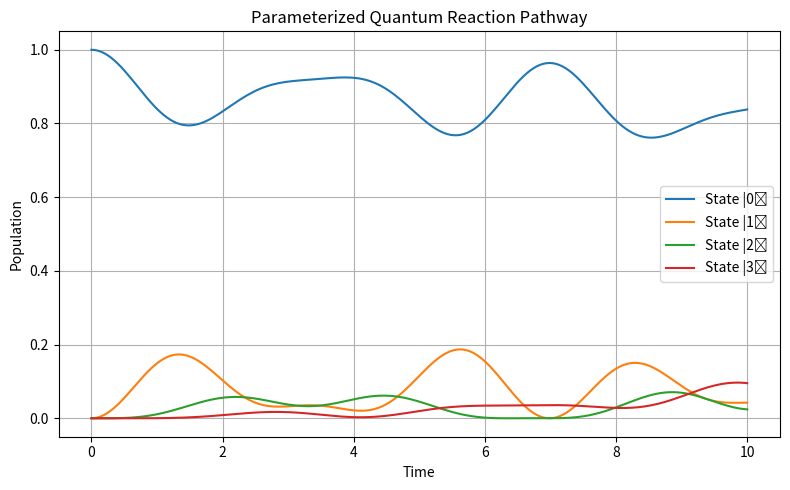

This chart was generated by the following Python code:
import numpy as np
from scipy.linalg import expm
import matplotlib.pyplot as plt

def build_hamiltonian(tunnel=1.0, bias=0.0):
    """
    tunnel : controls tunneling strength (barrier height)
    bias   : controls energetic preference for product
    """
    H_kin = np.array([
        [0, -tunnel, 0, 0],
        [-tunnel, 0, -tunnel, 0],
        [0, -tunnel, 0, -tunnel],
        [0, 0, -tunnel, 0]
    ])
    V = np.diag([
        0.0,          # reactant
        2.0,          # barrier left
        2.0 - bias,   # barrier right
        -bias         # product stabilized
    ])

    return H_kin + V

H = build_hamiltonian(
    tunnel=0.5,   # try 0.5 or 2.0 later
    bias=0.0      # 0.0 = symmetric, >0 = catalytic bias
)

psi0 = np.zeros(4, dtype=complex)
psi0[0] = 1.0

times = np.linspace(0, 10, 200)
populations = []

for t in times:
    U = expm(-1j * H * t)
    psi_t = U @ psi0
    populations.append(np.abs(psi_t)**2)

populations = np.array(populations)

plt.figure(figsize=(8, 5))
for i in range(4):
    plt.plot(times, populations[:, i], label=f"State |{i}⟩")

plt.xlabel("Time")
plt.ylabel("Population")
plt.title("Parameterized Quantum Reaction Pathway")
plt.legend()
plt.grid(True)
plt.tight_layout()
plt.show()
